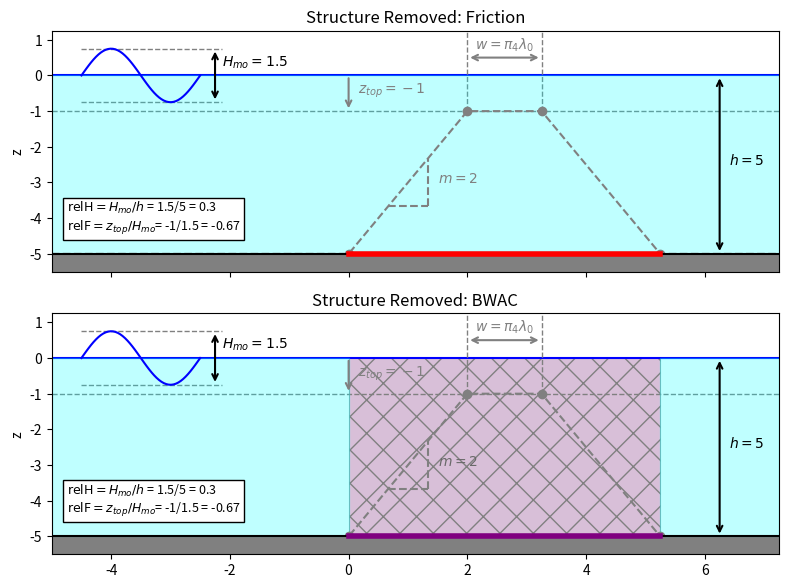

Reproduce this figure in Python. (Note: this script raises an exception after producing the figure.)
import matplotlib.pyplot as plt
import numpy as np
offset_l = 5

offset = 2
top_width = 1.25
top_pos = -1
depth = 5
slope = 2
tri_base = (depth+top_pos)/slope
fig,axes = plt.subplots(2,1,dpi=200,figsize=(8,6),sharex=True)


#%%
ax = axes[0]
## SUBMERGED
# Points og the bathymetry
x_left = -offset_l
toe_l = 0
top_l = tri_base
top_r = top_l + top_width
toe_r = top_r + tri_base
x_right = toe_r+ offset

ax.set_title('Structure Removed: Friction')

x_bath = [x_left, toe_l,top_l,top_r,toe_r,x_right]

z_bath = [-depth,
          -depth,
          top_pos,
          top_pos,
          -depth,
          -depth]

x_points = x_bath[1:-1]
z_points = z_bath[1:-1]

z_SWL = np.zeros_like(z_bath)
z_flat = -1.0*depth*np.ones_like(z_bath)
z_bot = -1.1*depth*np.ones_like(z_bath)
z_top = top_pos*np.ones_like(z_bath)

## PLOT GEOMETRY
ax.plot(x_bath, z_bath, color='grey',ls='--')
ax.scatter(x_points, z_points, color='grey',alpha=1,zorder=4)
ax.plot(x_bath, z_SWL, color='blue',zorder=-1)
ax.plot(x_bath, z_flat, color='black',zorder=5)

ax.plot([toe_l,toe_r],[-depth,-depth],color='red',
        lw=4,label='Bottom Friction Applied',zorder=10)

# FILL ELEMENTS
ax.fill_between(x_bath,z_flat,z_SWL, color='aqua',alpha=0.25)
ax.fill_between(x_bath,z_flat,z_bot, color='grey')


## PLOT SLOPE
ax.plot([tri_base/3,2*tri_base/3],  
        [-depth +slope*tri_base/3,-depth +slope*tri_base/3],
        color='grey',ls='--')
ax.plot([2*tri_base/3,2*tri_base/3],  
        [-depth +slope*tri_base/3,-depth +2*slope*tri_base/3],
        color='grey',ls='--')
ax.text(2*tri_base/3 + tri_base/12, 
        -depth + slope*tri_base/2,
        f'$m={slope}$',color='grey')



## PLOT SINE WAVE
a = 0.75
x_sine = np.linspace(-0.9*offset_l,-0.5*offset_l)
y_sine = a*np.cos(np.pi*x_sine)
ax.plot(x_sine,y_sine,color='blue')


## LINE FUNCTIONS
def arrow_dim(ax,
                        point1,
                        point2,
                        label,pad=0.15,
                        color='grey',
                        style="<->",
                        dire = 'vertical',fs = 10):
    x1,y1 = point1
    x2,y2 = point2
    ax.annotate(
        "", 
        xy=point2, xytext=point1,  # arrow tail
        arrowprops=dict(
            arrowstyle=style,
            lw=1.5,
            color=color
        )
    )
    if dire == 'vertical':
        ax.text(x1+pad,0.5*(y1+y2),label,color=color,fontsize=fs)
    elif dire == 'horizontal':
        ax.text(0.5*(x1+x2),y1+pad,label,color=color,ha='center',fontsize=fs)
    
    
    
    
arrow_dim(ax,(0,0),(0,top_pos),f'$z_{{top}}={top_pos}$',style="->")


arrow_dim(ax,(top_l,0.5),(top_r,0.5),f'$w=\pi_4\lambda_0$',color='grey',pad=0.25,
          dire='horizontal')



arrow_dim(ax,(-0.45*offset_l,-a),(-0.45*offset_l,a),
          '',color='black',pad=0.25,
          dire='vertical')

arrow_dim(ax,((x_right + toe_r)/2,-depth),((x_right + toe_r)/2,0),
          f'$h={depth}$',color='black',pad=0.15,
          dire='vertical')
## PLOT LINES
ax.plot(x_bath,z_top,color='grey',lw=1,ls='--',zorder=-1)
x_sine_dim = np.linspace(-0.9*offset_l,-0.425*offset_l)
ax.text(-0.425*offset_l,a/2,f'$H_{{mo}}={2*a}$',va='center',color='black')
ax.plot(x_sine_dim,-a*np.ones_like(x_sine),color='grey',lw=1,ls='--',zorder=-1)
ax.plot(x_sine_dim,a*np.ones_like(x_sine),color='grey',lw=1,ls='--',zorder=-1)
ax.plot([top_l,top_l],[top_pos,10],color='grey',lw=1,ls='--',zorder=-1)
ax.plot([top_r,top_r],[top_pos,10],color='grey',lw=1,ls='--',zorder=-1)


## TEXTBOX
ax.text(
    -0.95*offset_l, -0.9*depth, 
   f"$\\text{{relH}} = H_{{mo}}/h$ = {2*a}/{depth} = {2*a/depth} \n" + 
     f"$\\text{{relF}} = z_{{top}}/H_{{mo}}$= {top_pos}/{2*a} = {top_pos/(2*a):.2g}",
    ha="left", va="bottom", fontsize=9,
    bbox=dict(
        boxstyle="square",   # no rounded corners
        facecolor="white",
        edgecolor="black",
        linewidth=1
    )
)

## FORMATTING
ax.set_ylabel('z')
ax.set_xlim(-offset_l,tri_base + top_width + tri_base + offset)
ax.set_ylim(-1.1*depth,max(0.25*depth,2*top_pos))



fig.tight_layout()
#fig.savefig('./doc_figures/suberged.png')

#%%
ax = axes[1]
## SUBMERGED
# Points og the bathymetry
x_left = -offset_l
toe_l = 0
top_l = tri_base
top_r = top_l + top_width
toe_r = top_r + tri_base
x_right = toe_r+ offset

ax.set_title('Structure Removed: BWAC')

x_bath = [x_left, toe_l,top_l,top_r,toe_r,x_right]

z_bath = [-depth,
          -depth,
          top_pos,
          top_pos,
          -depth,
          -depth]

x_points = x_bath[1:-1]
z_points = z_bath[1:-1]

z_SWL = np.zeros_like(z_bath)
z_flat = -1.0*depth*np.ones_like(z_bath)
z_bot = -1.1*depth*np.ones_like(z_bath)
z_top = top_pos*np.ones_like(z_bath)

## PLOT GEOMETRY
ax.plot(x_bath, z_bath, color='grey',ls='--')
ax.scatter(x_points, z_points, color='grey',alpha=1,zorder=4)
ax.plot(x_bath, z_SWL, color='blue',zorder=-1)
ax.plot(x_bath, z_flat, color='black',zorder=5)

ax.plot([toe_l,toe_r],[-depth,-depth],color='purple',
        lw=4,label='Bottom Friction Applied',zorder=10)

# FILL ELEMENTS
ax.fill_between(x_bath,z_flat,z_bot, color='grey')


## PLOT SLOPE
ax.plot([tri_base/3,2*tri_base/3],  
        [-depth +slope*tri_base/3,-depth +slope*tri_base/3],
        color='grey',ls='--')
ax.plot([2*tri_base/3,2*tri_base/3],  
        [-depth +slope*tri_base/3,-depth +2*slope*tri_base/3],
        color='grey',ls='--')
ax.text(2*tri_base/3 + tri_base/12, 
        -depth + slope*tri_base/2,
        f'$m={slope}$',color='dimgrey')



## PLOT SINE WAVE
a = 0.75
x_sine = np.linspace(-0.9*offset_l,-0.5*offset_l)
y_sine = a*np.cos(np.pi*x_sine)
ax.plot(x_sine,y_sine,color='blue')

## Flat regions for shading
x_flat_l,x_flat_r = [x_left, toe_l], [toe_r,x_right]
z_flat, z_flat_SWL = [-depth,-depth], [0,0]
# Trap region for shading
x_trapp = [toe_l,toe_r] 
z_trapp = [-depth, -depth]
z_trapp_SWL = [0,0]

# FILL ELEMENTS
ax.fill_between(x_trapp
                ,z_trapp,
                z_trapp_SWL, color='thistle',alpha=1,
                facecolor="thistle",       # transparent fill
                edgecolor="grey",        # hatch color
                hatch = 'x',
                linewidth=0.5,          # no border outline
                zorder=-3, label='BWAC Applied'
            )


ax.fill_between(x_flat_r,z_flat,z_flat_SWL, color='aqua',alpha=0.25)
ax.fill_between(x_flat_l,z_flat,z_flat_SWL, color='aqua',alpha=0.25)


## LINE FUNCTIONS
def arrow_dim(ax,
                        point1,
                        point2,
                        label,pad=0.15,
                        color='grey',
                        style="<->",
                        dire = 'vertical',fs = 10):
    x1,y1 = point1
    x2,y2 = point2
    ax.annotate(
        "", 
        xy=point2, xytext=point1,  # arrow tail
        arrowprops=dict(
            arrowstyle=style,
            lw=1.5,
            color=color
        )
    )
    if dire == 'vertical':
        ax.text(x1+pad,0.5*(y1+y2),label,color=color,fontsize=fs)
    elif dire == 'horizontal':
        ax.text(0.5*(x1+x2),y1+pad,label,color=color,ha='center',fontsize=fs)
    
    
    
    
arrow_dim(ax,(0,0),(0,top_pos),f'$z_{{top}}={top_pos}$',style="->")


arrow_dim(ax,(top_l,0.5),(top_r,0.5),f'$w=\pi_4\lambda_0$',color='grey',pad=0.25,
          dire='horizontal')



arrow_dim(ax,(-0.45*offset_l,-a),(-0.45*offset_l,a),
          '',color='black',pad=0.25,
          dire='vertical')

arrow_dim(ax,((x_right + toe_r)/2,-depth),((x_right + toe_r)/2,0),
          f'$h={depth}$',color='black',pad=0.15,
          dire='vertical')
## PLOT LINES
ax.plot(x_bath,z_top,color='grey',lw=1,ls='--',zorder=-1)
x_sine_dim = np.linspace(-0.9*offset_l,-0.425*offset_l)
ax.text(-0.425*offset_l,a/2,f'$H_{{mo}}={2*a}$',va='center',color='black')
ax.plot(x_sine_dim,-a*np.ones_like(x_sine),color='grey',lw=1,ls='--',zorder=-1)
ax.plot(x_sine_dim,a*np.ones_like(x_sine),color='grey',lw=1,ls='--',zorder=-1)
ax.plot([top_l,top_l],[top_pos,10],color='grey',lw=1,ls='--',zorder=-1)
ax.plot([top_r,top_r],[top_pos,10],color='grey',lw=1,ls='--',zorder=-1)


## TEXTBOX
ax.text(
    -0.95*offset_l, -0.9*depth, 
   f"$\\text{{relH}} = H_{{mo}}/h$ = {2*a}/{depth} = {2*a/depth} \n" + 
     f"$\\text{{relF}} = z_{{top}}/H_{{mo}}$= {top_pos}/{2*a} = {top_pos/(2*a):.2g}",
    ha="left", va="bottom", fontsize=9,
    bbox=dict(
        boxstyle="square",   # no rounded corners
        facecolor="white",
        edgecolor="black",
        linewidth=1
    )
)

## FORMATTING
ax.set_ylabel('z')
ax.set_xlim(-offset_l,tri_base + top_width + tri_base + offset)
ax.set_ylim(-1.1*depth,max(0.25*depth,2*top_pos))



fig.tight_layout()
fig.savefig('../png/flat_tank.png')
